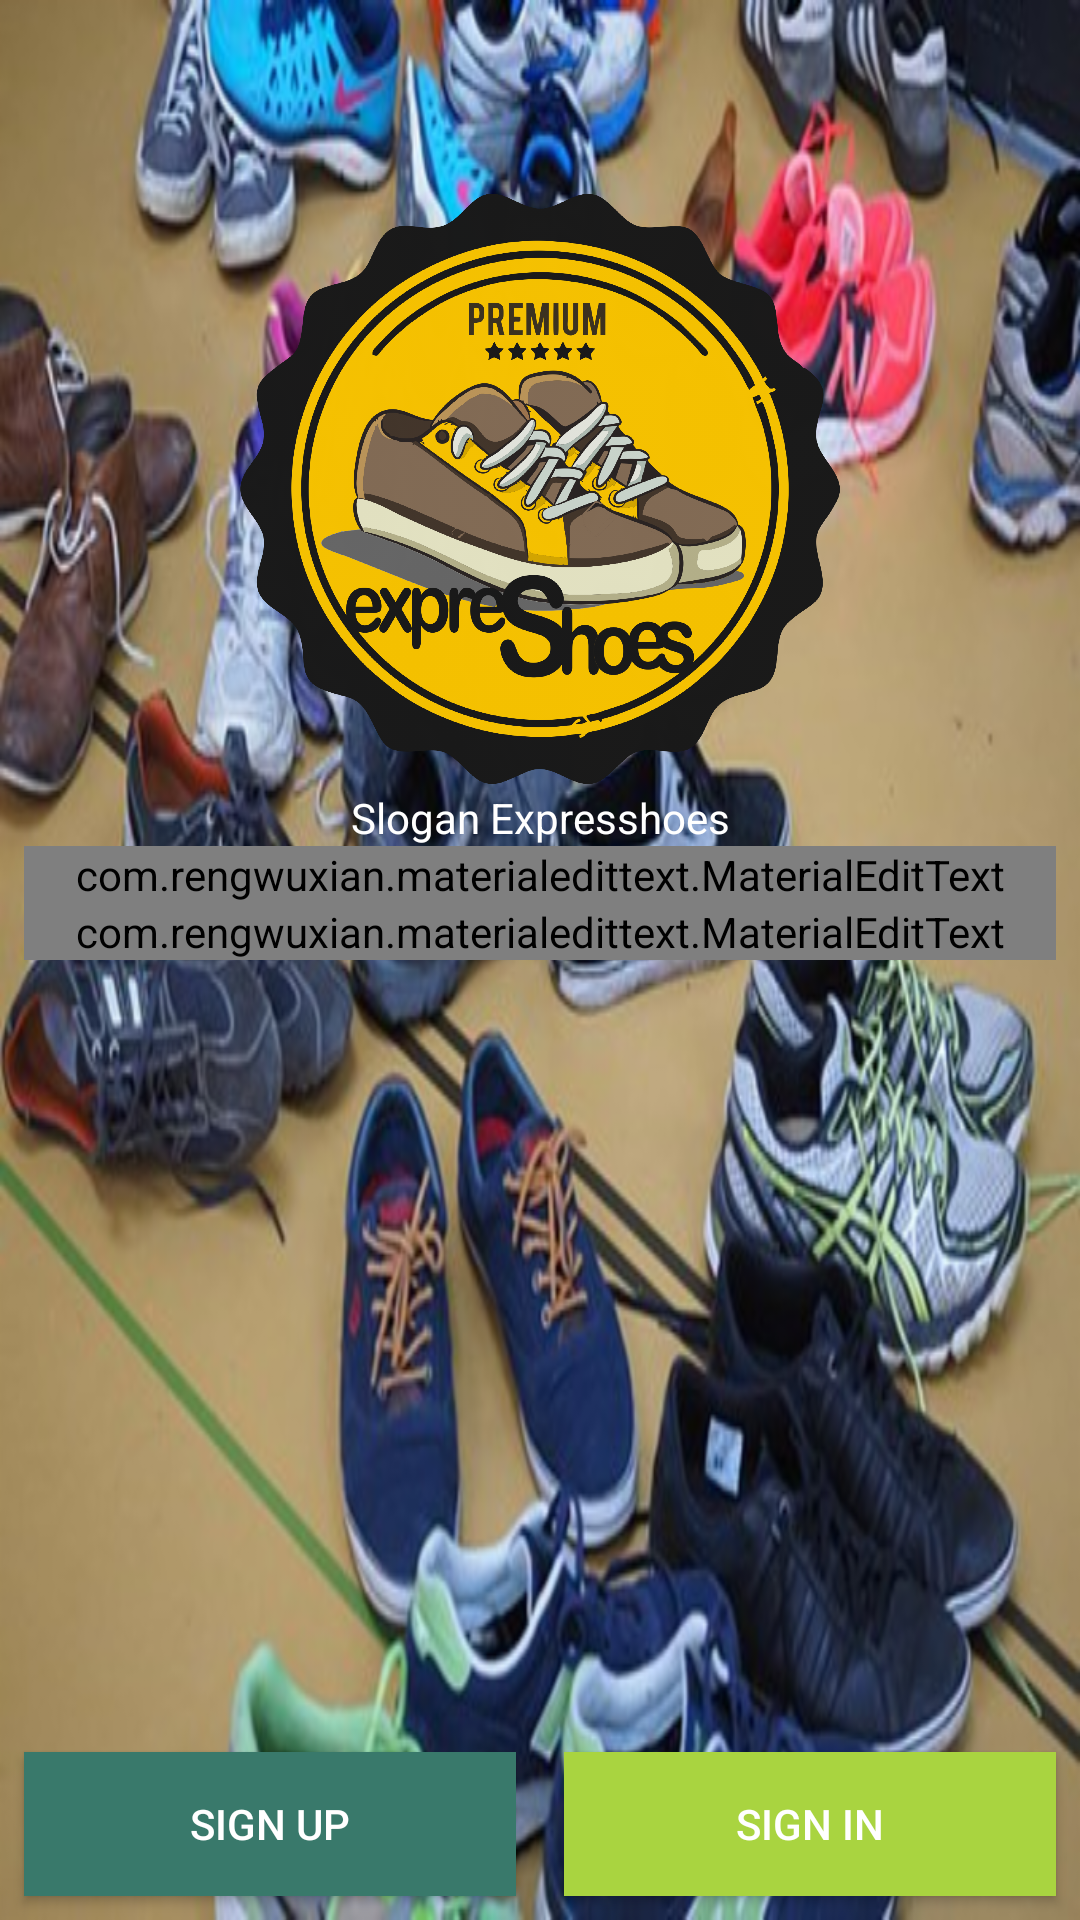

Reconstruct the res/layout file that produces this screen, plus the resources it refers to.
<!-- AndroidManifest.xml: application theme AppTheme -->
<!-- res/layout/activity_login.xml -->
<?xml version="1.0" encoding="utf-8"?>
<RelativeLayout xmlns:android="http://schemas.android.com/apk/res/android"
    xmlns:app="http://schemas.android.com/apk/res-auto"
    xmlns:tools="http://schemas.android.com/tools"
    android:layout_width="match_parent"
    android:layout_height="match_parent"
    android:background="@drawable/background"
    tools:context=".Activity.LoginActivity">


    <LinearLayout
        android:layout_width="match_parent"
        android:layout_height="wrap_content"
        android:layout_below="@+id/LinearLayoutLogo"
        android:layout_centerInParent="true"
        android:layout_marginLeft="8dp"
        android:layout_marginRight="8dp"
        android:orientation="vertical">

        <com.rengwuxian.materialedittext.MaterialEditText
            android:id="@+id/edtPhone"
            android:layout_width="match_parent"
            android:layout_height="wrap_content"
            android:hint="Phone Number"
            android:inputType="phone"
            android:text="087701686912"
            android:textColor="@android:color/white"
            android:textColorHint="@android:color/white"
            android:textSize="34sp"
            app:met_baseColor="@android:color/white"
            app:met_floatingLabel="highlight"
            app:met_maxCharacters="12"
            app:met_primaryColor="@android:color/white"
            app:met_singleLineEllipsis="true" />


        <com.rengwuxian.materialedittext.MaterialEditText
            android:id="@+id/edtPassword"
            android:layout_width="match_parent"
            android:layout_height="wrap_content"
            android:hint="Password"
            android:inputType="textPassword"
            android:text="12345"
            android:textColor="@android:color/white"
            android:textColorHint="@android:color/white"
            android:textSize="34sp"
            app:met_baseColor="@android:color/white"
            app:met_floatingLabel="highlight"
            app:met_maxCharacters="12"
            app:met_primaryColor="@android:color/white"
            app:met_singleLineEllipsis="true" />


    </LinearLayout>

    <LinearLayout
        android:id="@+id/LinearLayoutLogo"
        android:layout_width="wrap_content"
        android:layout_height="wrap_content"
        android:layout_alignParentTop="true"
        android:layout_centerHorizontal="true"
        android:layout_marginTop="63dp"
        android:orientation="vertical">

        <ImageView
            android:layout_width="200dp"
            android:layout_height="200dp"
            android:src="@drawable/logo_expresshoes" />

        <TextView
            android:id="@+id/txtSlogan"
            android:layout_width="200dp"
            android:layout_height="wrap_content"
            android:gravity="center"
            android:text="@string/slogan"
            android:textColor="@android:color/white" />


    </LinearLayout>

    <LinearLayout
        android:layout_width="match_parent"
        android:layout_height="wrap_content"
        android:orientation="horizontal"
        android:layout_alignParentBottom="true"
        android:weightSum="2">

        <Button
            android:id="@+id/btnSignUp"
            android:layout_width="0dp"
            android:layout_height="wrap_content"
            android:layout_margin="8dp"
            android:layout_weight="1"
            android:background="@color/btnSignUp"
            android:shadowColor="@android:color/black"
            android:text="Sign Up"
            android:textColor="@android:color/white"/>

        <Button
            android:id="@+id/btnSignIn"
            android:layout_width="0dp"
            android:layout_height="wrap_content"
            android:layout_margin="8dp"
            android:layout_weight="1"
            android:background="@color/btnSignActive"
            android:shadowColor="@android:color/black"
            android:text="Sign In"
            android:textColor="@android:color/white"/>






    </LinearLayout>

</RelativeLayout>
<!-- resources referenced by this layout -->
<resources>
  <color name="btnSignActive">#A9D440</color>
  <color name="btnSignUp">#39796b</color>
  <!-- drawable background: png bitmap (drawable-mdpi, 111381 bytes) -->
  <!-- drawable logo_expresshoes: png bitmap (drawable-mdpi, 234397 bytes) -->
  <string name="slogan">Slogan Expresshoes</string>
  <style name="AppTheme" parent="Theme.AppCompat.Light.NoActionBar">
          
          <item name="colorPrimary">@color/colorPrimary</item>
          <item name="colorPrimaryDark">@color/colorPrimaryDark</item>
          <item name="colorAccent">@color/colorAccent</item>
      </style>
  <color name="colorPrimary">#FFC107</color>
  <color name="colorPrimaryDark">#FFA000</color>
  <color name="colorAccent">#4caf50</color>
</resources>
